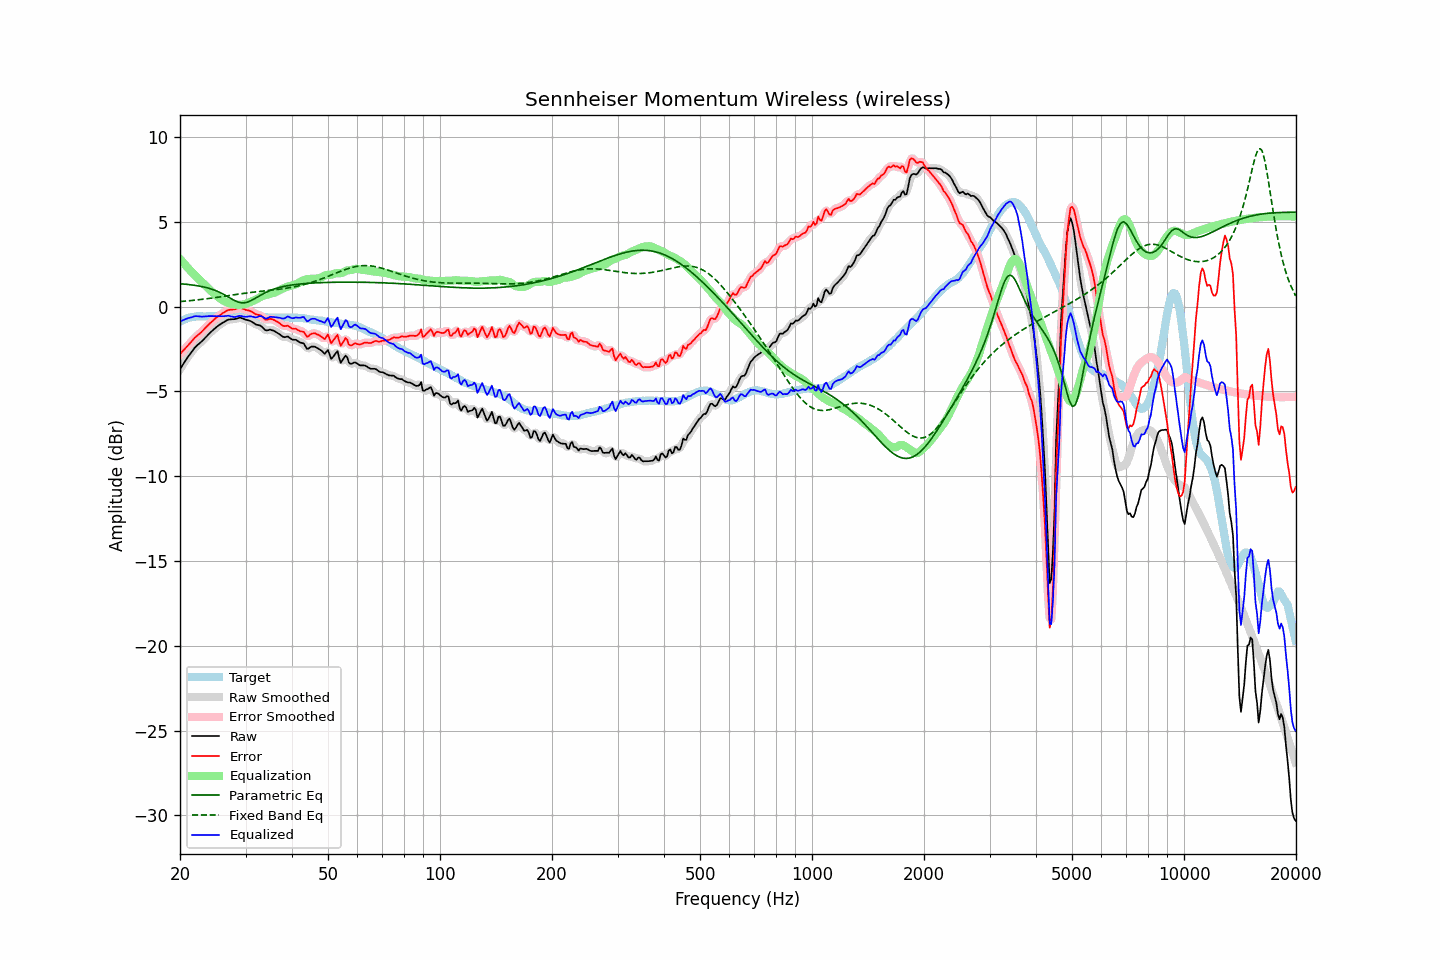

Source data for this figure (header and first rows):
frequency, raw, error, smoothed, error_smoothed, equalization, parametric_eq, fixed_band_eq, equalized_raw, equalized_smoothed, target
20.00, -3.68, -2.80, -3.68, -2.80, 2.81, 1.35, 0.30, -0.87, -0.87, -0.89
20.20, -3.53, -2.70, -3.53, -2.70, 2.70, 1.34, 0.31, -0.83, -0.83, -0.84
20.40, -3.39, -2.61, -3.39, -2.60, 2.59, 1.34, 0.31, -0.80, -0.79, -0.78
20.61, -3.25, -2.49, -3.24, -2.49, 2.48, 1.33, 0.32, -0.76, -0.76, -0.76
20.81, -3.09, -2.39, -3.10, -2.39, 2.38, 1.32, 0.33, -0.71, -0.72, -0.70
21.02, -2.95, -2.29, -2.96, -2.28, 2.27, 1.31, 0.34, -0.68, -0.68, -0.67
21.23, -2.82, -2.18, -2.82, -2.18, 2.17, 1.30, 0.35, -0.65, -0.65, -0.65
21.44, -2.70, -2.08, -2.70, -2.07, 2.07, 1.29, 0.36, -0.63, -0.62, -0.62
21.66, -2.57, -1.97, -2.57, -1.96, 1.97, 1.27, 0.37, -0.60, -0.60, -0.61
21.87, -2.44, -1.85, -2.45, -1.86, 1.88, 1.26, 0.38, -0.57, -0.57, -0.59
22.09, -2.34, -1.77, -2.34, -1.77, 1.78, 1.25, 0.39, -0.56, -0.56, -0.58
22.31, -2.25, -1.69, -2.25, -1.68, 1.69, 1.23, 0.40, -0.56, -0.56, -0.57
22.54, -2.17, -1.61, -2.17, -1.61, 1.60, 1.21, 0.41, -0.58, -0.58, -0.57
22.76, -2.09, -1.53, -2.09, -1.52, 1.51, 1.20, 0.42, -0.59, -0.58, -0.57
22.99, -2.00, -1.43, -2.00, -1.43, 1.42, 1.18, 0.43, -0.59, -0.58, -0.58
23.22, -1.90, -1.33, -1.90, -1.33, 1.32, 1.16, 0.45, -0.58, -0.58, -0.58
23.45, -1.80, -1.23, -1.80, -1.23, 1.23, 1.13, 0.46, -0.57, -0.57, -0.58
23.69, -1.70, -1.14, -1.70, -1.13, 1.14, 1.11, 0.47, -0.57, -0.56, -0.57
23.92, -1.60, -1.04, -1.61, -1.04, 1.04, 1.08, 0.48, -0.56, -0.56, -0.57
24.16, -1.51, -0.95, -1.51, -0.95, 0.95, 1.05, 0.49, -0.56, -0.56, -0.57
24.40, -1.43, -0.88, -1.43, -0.87, 0.86, 1.02, 0.51, -0.57, -0.56, -0.56
24.65, -1.34, -0.78, -1.34, -0.78, 0.78, 0.99, 0.52, -0.56, -0.56, -0.57
24.89, -1.26, -0.70, -1.26, -0.70, 0.70, 0.95, 0.53, -0.56, -0.56, -0.57
25.14, -1.18, -0.62, -1.18, -0.62, 0.62, 0.91, 0.55, -0.56, -0.56, -0.57
25.39, -1.11, -0.56, -1.11, -0.55, 0.55, 0.87, 0.56, -0.56, -0.56, -0.56
25.65, -1.04, -0.49, -1.04, -0.49, 0.48, 0.83, 0.58, -0.56, -0.57, -0.56
25.91, -0.98, -0.42, -0.98, -0.42, 0.41, 0.78, 0.59, -0.57, -0.57, -0.57
26.16, -0.92, -0.36, -0.92, -0.36, 0.35, 0.73, 0.60, -0.57, -0.57, -0.57
26.43, -0.86, -0.30, -0.86, -0.30, 0.30, 0.68, 0.62, -0.56, -0.56, -0.57
26.69, -0.81, -0.25, -0.81, -0.25, 0.26, 0.63, 0.63, -0.55, -0.55, -0.57
26.96, -0.76, -0.20, -0.77, -0.21, 0.23, 0.57, 0.65, -0.54, -0.55, -0.57
27.23, -0.75, -0.19, -0.75, -0.19, 0.19, 0.51, 0.66, -0.56, -0.56, -0.57
27.50, -0.74, -0.18, -0.74, -0.18, 0.17, 0.46, 0.68, -0.58, -0.58, -0.57
27.77, -0.74, -0.17, -0.74, -0.17, 0.14, 0.41, 0.69, -0.60, -0.60, -0.58
28.05, -0.73, -0.16, -0.73, -0.15, 0.13, 0.36, 0.71, -0.61, -0.60, -0.58
28.33, -0.71, -0.13, -0.71, -0.13, 0.11, 0.32, 0.72, -0.60, -0.59, -0.59
28.62, -0.68, -0.10, -0.68, -0.10, 0.11, 0.28, 0.73, -0.57, -0.57, -0.59
28.90, -0.65, -0.08, -0.66, -0.08, 0.11, 0.25, 0.75, -0.54, -0.56, -0.58
29.19, -0.66, -0.08, -0.67, -0.09, 0.11, 0.23, 0.76, -0.55, -0.56, -0.59
29.48, -0.70, -0.13, -0.70, -0.12, 0.12, 0.23, 0.77, -0.58, -0.57, -0.58
29.78, -0.73, -0.15, -0.73, -0.15, 0.14, 0.23, 0.79, -0.59, -0.59, -0.59
30.08, -0.77, -0.20, -0.77, -0.19, 0.17, 0.25, 0.80, -0.60, -0.60, -0.58
30.38, -0.79, -0.21, -0.79, -0.21, 0.21, 0.27, 0.81, -0.59, -0.59, -0.59
30.68, -0.82, -0.24, -0.82, -0.24, 0.25, 0.31, 0.83, -0.58, -0.58, -0.59
30.99, -0.85, -0.27, -0.86, -0.27, 0.29, 0.35, 0.84, -0.57, -0.57, -0.59
31.30, -0.91, -0.32, -0.91, -0.32, 0.32, 0.40, 0.85, -0.59, -0.59, -0.60
31.61, -0.97, -0.38, -0.97, -0.38, 0.36, 0.45, 0.86, -0.61, -0.61, -0.60
31.93, -1.04, -0.45, -1.03, -0.43, 0.41, 0.50, 0.87, -0.63, -0.62, -0.60
32.24, -1.07, -0.47, -1.06, -0.46, 0.46, 0.56, 0.88, -0.61, -0.61, -0.61
32.57, -1.09, -0.49, -1.09, -0.49, 0.51, 0.61, 0.89, -0.58, -0.58, -0.61
32.89, -1.11, -0.51, -1.13, -0.52, 0.57, 0.67, 0.90, -0.55, -0.56, -0.61
33.22, -1.19, -0.58, -1.20, -0.59, 0.61, 0.72, 0.91, -0.58, -0.59, -0.62
33.55, -1.28, -0.67, -1.29, -0.67, 0.65, 0.77, 0.92, -0.64, -0.64, -0.62
33.89, -1.38, -0.76, -1.36, -0.74, 0.68, 0.82, 0.93, -0.70, -0.68, -0.63
34.23, -1.40, -0.78, -1.39, -0.76, 0.71, 0.87, 0.94, -0.70, -0.68, -0.63
34.57, -1.38, -0.75, -1.39, -0.75, 0.73, 0.91, 0.95, -0.65, -0.65, -0.64
34.92, -1.35, -0.72, -1.37, -0.73, 0.75, 0.95, 0.96, -0.60, -0.62, -0.64
35.27, -1.38, -0.74, -1.38, -0.74, 0.78, 0.99, 0.97, -0.61, -0.60, -0.65
35.62, -1.41, -0.77, -1.41, -0.77, 0.80, 1.02, 0.98, -0.61, -0.61, -0.65
35.97, -1.45, -0.81, -1.46, -0.81, 0.84, 1.05, 1.00, -0.62, -0.62, -0.65
... 635 more rows
